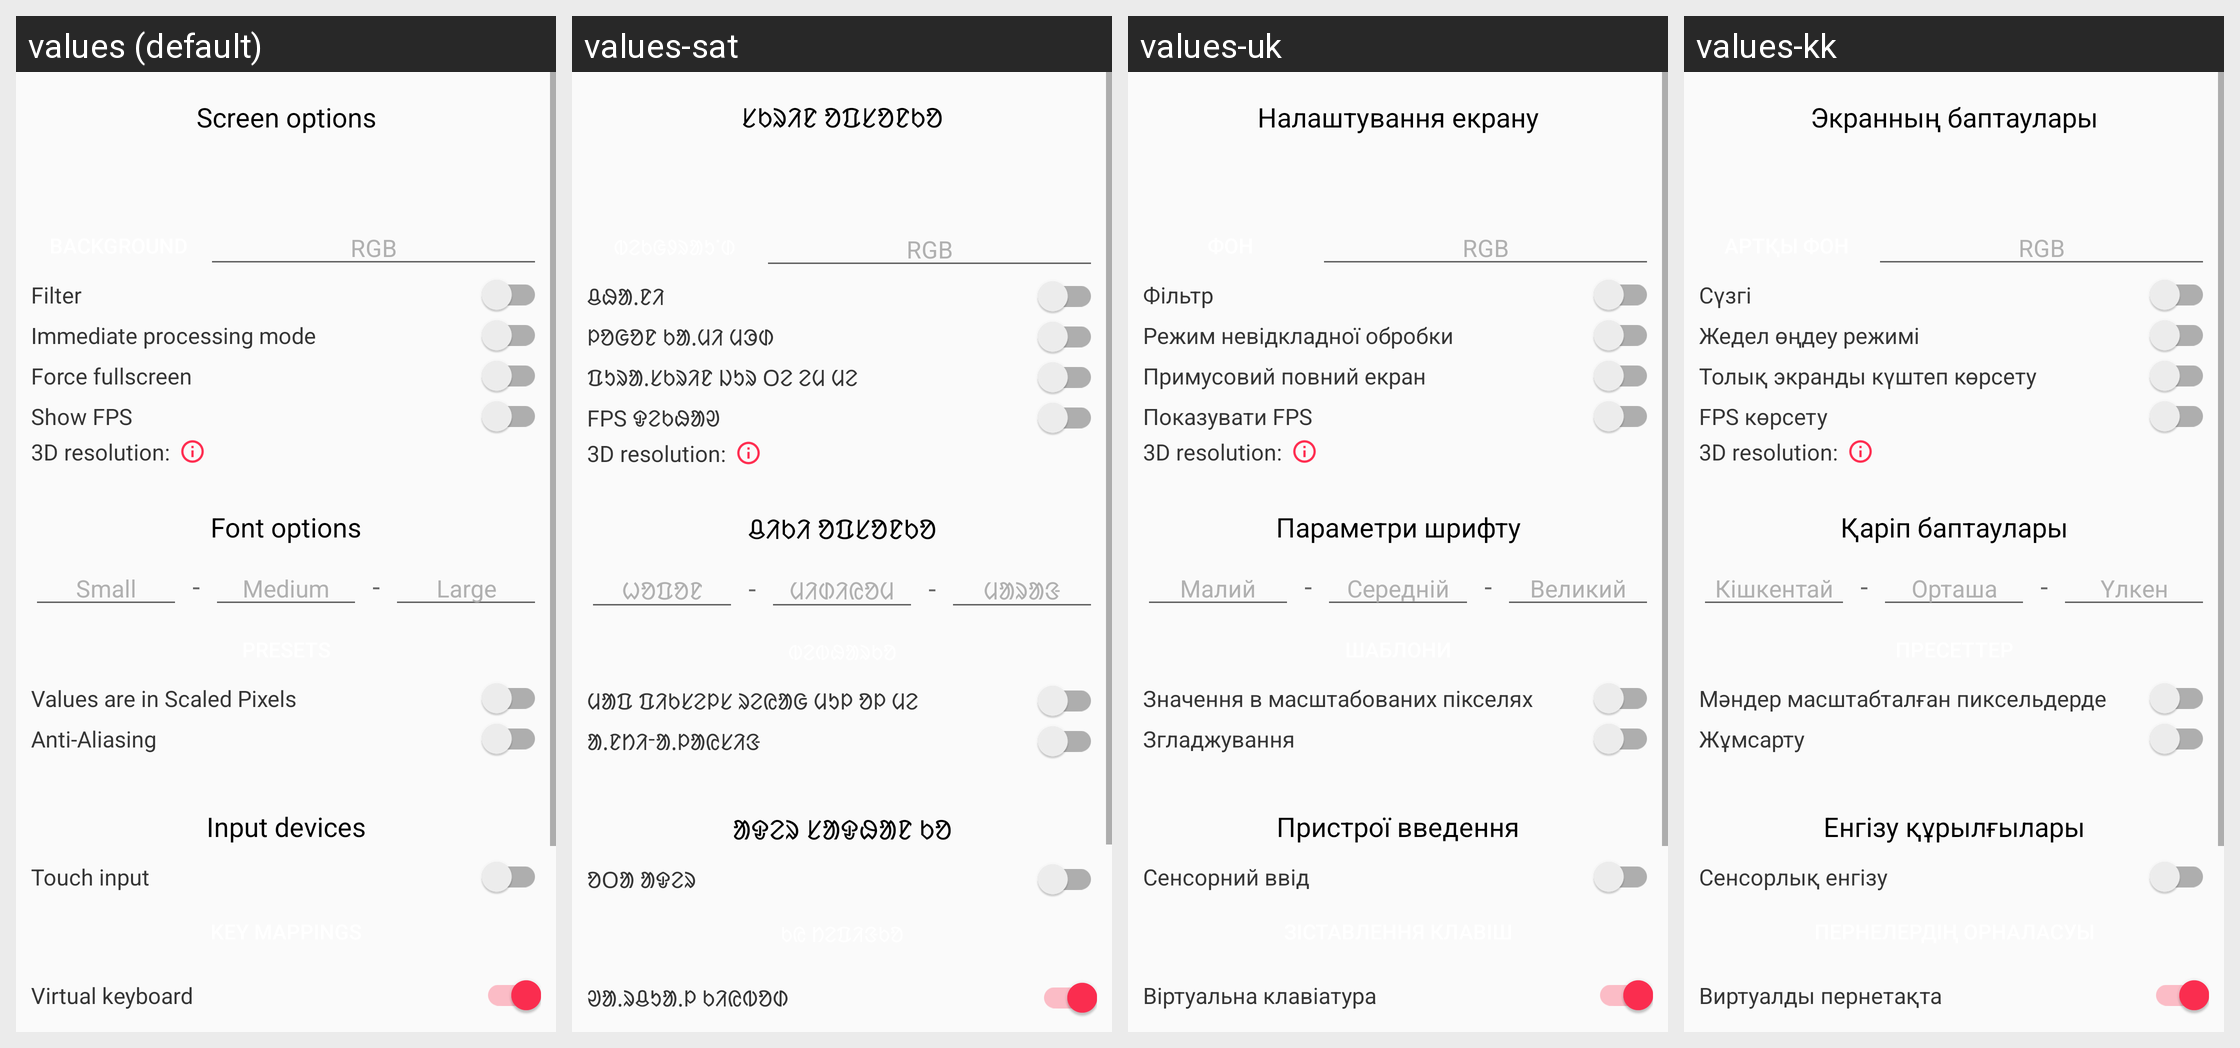

The Android screen above is rendered under several locales of the same app. Produce the string resources it draws, with the default and per-locale values.
Android screen res/layout/activity_config.xml rendered under 4 locales, left to right: values (default), values-sat, values-uk, values-kk. Device: Nexus 5 (rendered at 1080×1920; each locale shown at half size, 540×960, under a caption strip naming it); theme AppTheme.
Other locales in the repository, not shown: values-ar, values-bg, values-bn, values-cs, values-da, values-de, values-el, values-es, values-fa, values-fi, values-fr, values-hi, values-hu, values-in, values-it, values-ja, values-ko, values-nl, values-pl, values-pt, values-pt-rBR, values-ro, values-ru, values-sv, values-th, values-tr, values-vi, values-zh-rCN, values-zh-rTW.
Strings drawn on this screen, with the default value and each locale's value (text and hints the layout hard-codes, and strings that could not be matched under every locale, appear in the picture but are not listed):

PREF_SCREEN_OPTIONS
  values: Screen options
  values-sat: ᱥᱠᱨᱤᱱ ᱚᱯᱥᱚᱱᱠᱚ
  values-uk: Налаштування екрану
  values-kk: Экранның баптаулары

PREF_COLOR_HINT
  values: RGB
  values-sat: RGB  [not translated; the default value is used]
  values-uk: RGB  [not translated; the default value is used]
  values-kk: RGB  [not translated; the default value is used]

PREF_FILTER
  values: Filter
  values-sat: ᱪᱷᱟᱹᱱᱤ
  values-uk: Фільтр
  values-kk: Сүзгі

PREF_IMMEDIATE
  values: Immediate processing mode
  values-sat: ᱞᱚᱜᱚᱱ ᱠᱟᱹᱢᱤ ᱢᱳᱰ
  values-uk: Режим невідкладної обробки
  values-kk: Жедел өңдеу режимі

PREF_FORCE_FULLSCREEN
  values: Force fullscreen
  values-sat: ᱯᱩᱨᱟᱹᱥᱠᱨᱤᱱ ᱡᱩᱨ ᱛᱮ ᱮᱢ ᱢᱮ
  values-uk: Примусовий повний екран
  values-kk: Толық экранды күштеп көрсету

PREF_SHOW_FPS
  values: Show FPS
  values-sat: FPS ᱫᱮᱠᱷᱟᱣ
  values-uk: Показувати FPS
  values-kk: FPS көрсету

pref_render_3d_title
  values: 3D resolution:
  values-sat: 3D resolution:  [not translated; the default value is used]
  values-uk: 3D resolution:  [not translated; the default value is used]
  values-kk: 3D resolution:  [not translated; the default value is used]

PREF_FONT_OPTIONS
  values: Font options
  values-sat: ᱪᱤᱠᱤ ᱚᱯᱥᱚᱱᱠᱚ
  values-uk: Параметри шрифту
  values-kk: Қаріп баптаулары

PREF_FONT_SMALL
  values: Small
  values-sat: ᱦᱚᱯᱚᱱ
  values-uk: Малий
  values-kk: Кішкентай

_FONT_SEPARATOR
  values: -
  values-sat: -  [not translated; the default value is used]
  values-uk: -  [not translated; the default value is used]
  values-kk: -  [not translated; the default value is used]

PREF_FONT_MEDIUM
  values: Medium
  values-sat: ᱢᱤᱰᱤᱭᱚᱢ
  values-uk: Середній
  values-kk: Орташа

PREF_FONT_LARGE
  values: Large
  values-sat: ᱢᱟᱨᱟᱝ
  values-uk: Великий
  values-kk: Үлкен

PREF_FONT_SIZE_IN_SP
  values: Values are in Scaled Pixels
  values-sat: ᱢᱟᱯ ᱯᱤᱠᱥᱮᱞᱥ ᱨᱮᱭᱟᱜ ᱢᱩᱞ ᱚᱞ ᱢᱮ
  values-uk: Значення в масштабованих пікселях
  values-kk: Мәндер масштабталған пиксельдерде

PREF_FONT_ANTI_ALIASING
  values: Anti-Aliasing
  values-sat: ᱟᱹᱱᱴᱤᱼᱟᱹᱞᱟᱭᱥᱤᱝ
  values-uk: Згладжування
  values-kk: Жұмсарту

pref_input_devices_title
  values: Input devices
  values-sat: ᱟᱫᱮᱨ ᱥᱟᱫᱷᱟᱱ ᱠᱚ
  values-uk: Пристрої введення
  values-kk: Енгізу құрылғылары

PREF_TOUCH_INPUT
  values: Touch input
  values-sat: ᱚᱛᱟ ᱟᱫᱮᱨ
  values-uk: Сенсорний ввід
  values-kk: Сенсорлық енгізу

PREF_VIRTUAL_KEYBOARD_OPTIONS
  values: Virtual keyboard
  values-sat: ᱣᱟᱹᱨᱪᱩᱟᱹᱞ ᱠᱤᱭᱵᱚᱰ
  values-uk: Віртуальна клавіатура
  values-kk: Виртуалды пернетақта
